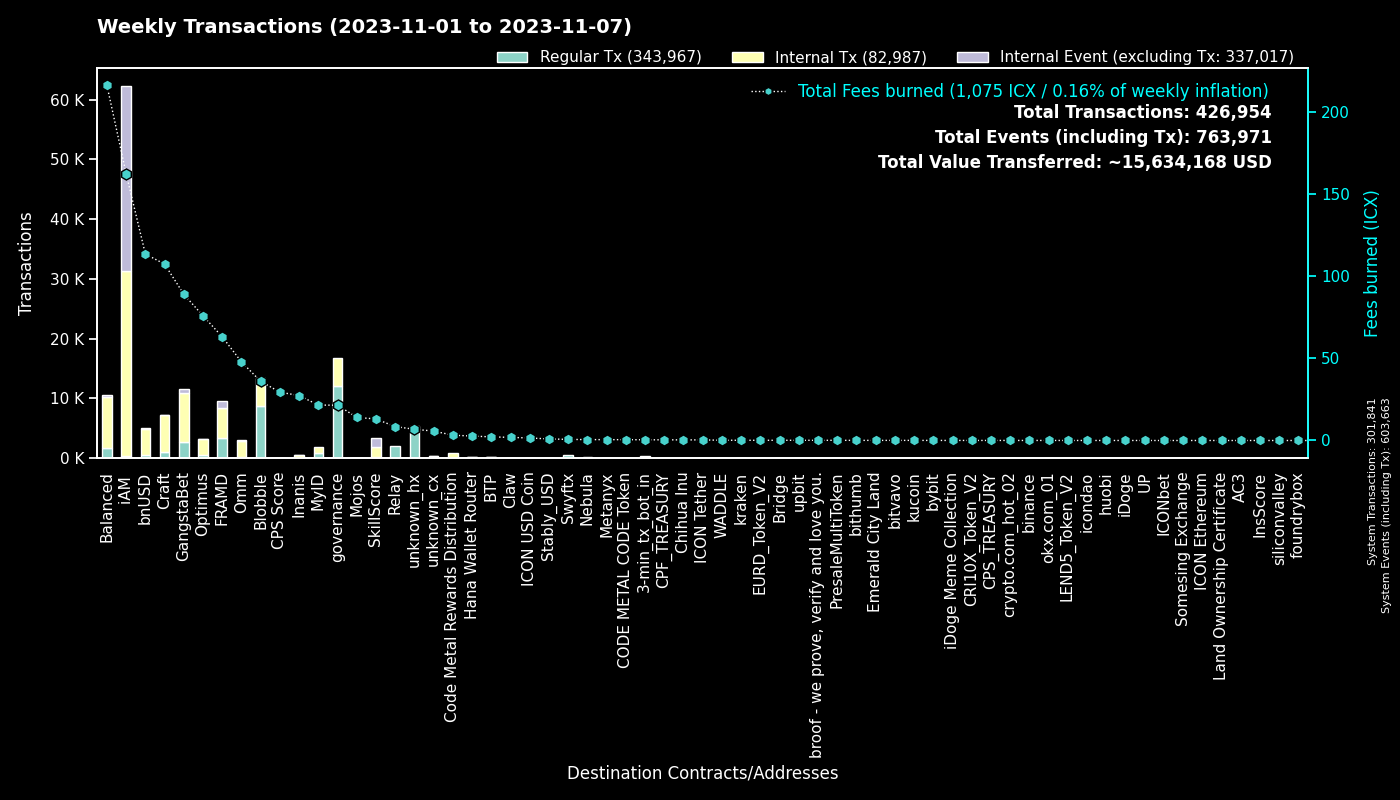

The data file committed next to this chart (first rows):
to, Fees burned, Regular Tx, to_def, Internal Tx, Internal Event (excluding Tx), group
0, 0.0, 301815, System, 26, 301822, System
cx00000000000000000000000000000000000000…, 21.47, 12104, governance, 4698, 0, governance
cxf14dea1cff7ceb29a46e6d04533a08f84441e4…, 19.49, 4632, Blobble Stake Token, 4725, 1, Blobble
cxf2ca3b655a782f39227934d37ff3b77f9b1ebc…, 16.41, 4030, unknown_cx, 0, 0, Blobble
cx2aa9b28a657e3121b75d3d4fe65e569398645d…, 54.05, 3420, FRAMD Token, 3990, 172, FRAMD
cxca5faa5a71d986a2e84dd7e6f5ff791d29901e…, 8.465, 2074, Relay_4, 0, 0, Relay
cxe5c2c460364acc5f8c1d5ca925930043d8d9c9…, 6.094, 1306, GangstaBet Crown, 1355, 0, GangstaBet
cx5a0af85407c69945eb318d4ac18e9e84218416…, 37.5, 795, GangWar Simulation, 2494, 491, GangstaBet
cxba62bb61baf8dd8b6a04633fe33806547785a0…, 18.23, 590, MyID_3, 588, 0, MyID
hxb568381d35d3e7a6383200e8a0d30310af20b9…, 0.6725, 538, Swyftx, 0, 0, Swyftx
cx88fd7df7ddff82f7cc735c871dc519838cb235…, 113.4, 536, bnUSD, 4372, 184, bnUSD
cx2609b924e33ef00b648a409245c7ea394c4678…, 82.24, 465, balanced_sicx, 2504, 54, Balanced
cx7ecb16e4c143b95e01d05933c17cb986cfe618…, 45.44, 450, CraftRewards, 2605, 32, Craft
cx66d4d90f5f113eba575bf793570135f9b10cec…, 28.87, 353, balanced_loans, 1159, 122, Balanced
cx9c4698411c6d9a780f605685153431dcda0460…, 3.534, 351, Auction, 1161, 6, Craft
hx11de4e28be4845de3ea392fd8d758655bf766c…, 0.4388, 351, 3-min_tx_bot_in, 0, 0, 3-min_tx_bot_in
cx694e8c9f1a05c8c3719f30d46b97697960e428…, 3.301, 350, MyID_2, 350, 0, MyID
cx14002628a4599380f391f708843044bc93dce2…, 161.2, 329, iAM Div, 30917, 30938, iAM
cxd17316e24ee40f2ef8ed6f3a497311db1b3520…, 4.891, 293, GangstaVerse LootBox, 1476, 0, GangstaBet
cx2e6d0fc0eca04965d06038c8406093337f085f…, 58.16, 275, Craft, 2298, 40, Craft
cx2dc662031f3d62bcdba4f63e9bf827767c8475…, 13.07, 238, SkillScore, 1588, 1628, SkillScore
cxaa99a164586883eed0322d62a31946dfa9491f…, 50.41, 231, optimus_rewards, 740, 14, Optimus
cx28b2ec885b50c8a93da752f2d0467a67127a70…, 21.43, 208, CROWN, 1823, 107, GangstaBet
cxf61cd5a45dc9f91c15aa65831a30a90d59a096…, 28.4, 164, balanced_baln, 833, 91, Balanced
cx10d59e8103ab44635190bd4139dbfd682fa2d0…, 6.618, 138, balanced_rewards, 447, 0, Balanced
cx21e94c08c03daee80c25d8ee3ea22a20786ec2…, 34.45, 135, Balanced Router, 1571, 76, Balanced
cxa0af3165c08318e988cb30993b3048335b94af…, 6.367, 125, balanced_dex, 402, 0, Balanced
cx203d9cd2a669be67177e997b8948ce2c35caff…, 20.38, 112, balanced_dividends, 1119, 24, Balanced
cx7b1843b7ef5368a080ccf59c0a9d1bdec474f9…, 9.257, 111, optimus_dividends, 1103, 0, Optimus
cx28497aef34ec44ad2be9249daddfbe34b54f30…, 1.68, 109, Balanced Bribe, 109, 0, Balanced
hx68646780e14ee9097085f7280ab137c3633b4b…, 0.1363, 109, kraken_hot, 0, 0, kraken
cx6139a27c15f1653471ffba0b4b88dc15de7e32…, 18.69, 102, gangstabet_token, 970, 27, GangstaBet
cxcb455f26a2c01c686fa7f30e1e3661642dd53c…, 24.36, 98, omm_lending, 1929, 0, Omm
cxe971c0a92c58db502e4a224efc6ba311eb1c17…, 24.44, 95, Inanis Treasury, 275, 26, Inanis
cx43e2eec79eb76293c298f2b17aec06097be606…, 3.64, 83, balanced_staking, 199, 0, Balanced
cx85954d0dae92b63bf5cba03a59ca4ffe687bad…, 0.4641, 70, NebulaMultiToken, 94, 0, Nebula
cx334db6519871cb2bfd154cec0905ced4ea142d…, 0.2468, 69, unknown_cx, 0, 0, unknown_cx
cx1a29259a59f463a67bb2ef84398b30ca56b583…, 16.48, 67, omm_token, 601, 37, Omm
hx0a2bdf094c19e069308c637572869e9e7659c0…, 0.08375, 67, unknown_hx, 0, 0, unknown_hx
hxa390d24fdcba68515b492ffc553192802706a1…, 0.07125, 57, bitvavo_hot, 0, 0, bitvavo
cx96f98f59f1dc144709fd294d4b906c74f5d709…, 0.1241, 56, EURD_Token_V2, 56, 0, EURD_Token_V2
hxbb984f278abd66ae2155edbd91f8c87ce98411…, 0.07, 56, kucoin, 0, 0, kucoin
cx785d504f44b5d2c8dac04c5a1ecd75f18ee57d…, 4.636, 54, Finance Token, 164, 4, Optimus
hx4b986bda2c90fb74ee76ced3e092f4f7cb91ec…, 0.06125, 49, unknown_hx, 0, 0, unknown_hx
hx49b1556654e51f52d59a8222b4737ee7dccc6d…, 0.05625, 45, upbit_cold_02, 0, 0, upbit
cx30f18d26f45d990112a4cd4825c0b79af73aac…, 8.993, 39, Yetis, 949, 972, FRAMD
cxe0252e6c1fe4040412811d83d13979e335287e…, 2.602, 38, Boosted Baln, 130, 38, Balanced
cx9f4ab72f854d3ccdc59aa6f2c3e2215dd62e87…, 29.38, 37, CPS Score, 37, 4, CPS Score
hx6b91c8dea3114de74ecfa85908b875778c2b59…, 0.04375, 35, bybit, 0, 0, bybit
cx841f29ec6ce98b527d49a275e87d427627f1af…, 4.108, 35, OMM Delegation, 0, 0, Omm
hx08325e98230833a51f30612c77548a6acdfc7d…, 0.04375, 35, unknown_hx, 0, 0, unknown_hx
cx69bcdf1753472c1444188ec3f5188657e30c83…, 0.1091, 34, broof - we prove, verify and love you., 0, 0, broof - we prove, verify and love you.
hx133323c2e990994816b548a9e7eb080a5eac80…, 0.0425, 34, unknown_hx, 0, 0, unknown_hx
hx082c17b19ba0000041e730ab35441c78ec48a7…, 0.04, 32, unknown_hx, 0, 0, unknown_hx
hx0cdf40498ef03e6a48329836c604aa4cea48c4…, 0.04, 32, bithumb_02, 0, 0, bithumb
cx288d13e1b63563459a2ac6179f237711f6851c…, 1.695, 31, btp-0x38.bsc-ETH, 142, 2, BTP
hx6d14b2b77a9e73c5d5804d43c7e3c3416648ae…, 0.03875, 31, bithumb_03, 0, 0, bithumb
cxc83f6eaf7e123f656657ebac3b09bc7a38e323…, 3.216, 28, Code Metal Rewards Distribution, 852, 0, Code Metal Rewards Distribution
hx05a1d1c125186389be9fd5d31d6ad6c5ef4188…, 0.035, 28, unknown_hx, 0, 0, unknown_hx
hx294c5d0699615fc8d92abfe464a2601612d11b…, 0.035, 28, crypto.com_hot_02, 0, 0, crypto.com_hot_02
... 1,621 more rows
